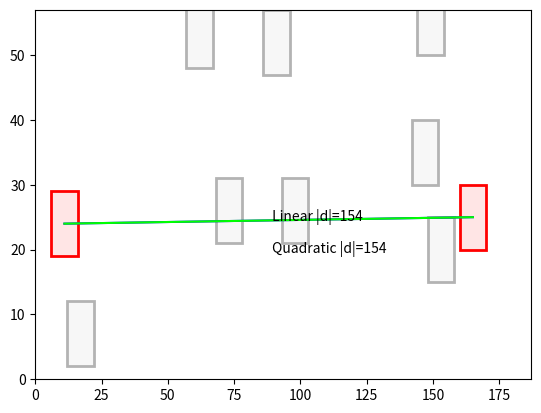

Reproduce this figure in Python.
import math
import random
import matplotlib.pyplot as plt
import matplotlib.patches as patches

def quadratic_pick_seeds(nodes):
    max_elem = None
    max_dist = -1
    for a in nodes:
        for b in nodes:
            dist_sq = (a[0] - b[2]) ** 2 + (a[1] - b[3]) ** 2
            if dist_sq > max_dist:
                max_elem = (a, b)
                max_dist = dist_sq

    return max_elem


def linear_pick_seeds(nodes, x_length, y_length):
    # LPS1
    min_x_elem = min(nodes, key=lambda n: n[2])
    max_x_elem = max(nodes, key=lambda n: n[0])
    min_y_elem = min(nodes, key=lambda n: n[3])
    max_y_elem = max(nodes, key=lambda n: n[1])
    # LPS2
    x_dist = abs(min_x_elem[2] - max_x_elem[0])
    y_dist = abs(min_y_elem[3] - max_y_elem[1])
    x_dist /= x_length
    y_dist /= y_length
    # LPS3
    if x_dist < y_dist:
        return min_y_elem, max_y_elem
    else:
        return min_x_elem, max_x_elem

def linear_no_norm(nodes, x_length, y_length):
    # LPS1
    min_x_elem = min(nodes, key=lambda n: n[2])
    max_x_elem = max(nodes, key=lambda n: n[0])
    min_y_elem = min(nodes, key=lambda n: n[3])
    max_y_elem = max(nodes, key=lambda n: n[1])
    # LPS3
    if x_length < y_length:
        return min_y_elem, max_y_elem
    else:
        return min_x_elem, max_x_elem


def diag(nodes, x_length, y_length):
    # LPS1

    min_x_elem = min(nodes, key=lambda n: n[0]+n[1])
    max_x_elem = max(nodes, key=lambda n: n[2]+n[3])

    min_y_elem = min(nodes, key=lambda n: n[0]-n[1])
    max_y_elem = max(nodes, key=lambda n: n[2]-n[3])

    x_dist = (min_x_elem[0] - max_x_elem[2])**2 + (min_x_elem[1] - max_x_elem[3])**2
    y_dist = (min_y_elem[0] - max_y_elem[2])**2 + (min_y_elem[1] - max_y_elem[3])**2

    min_x_elem_f = min(nodes, key=lambda n: n[2])
    max_x_elem_f = max(nodes, key=lambda n: n[0])
    min_y_elem_f = min(nodes, key=lambda n: n[3])
    max_y_elem_f = max(nodes, key=lambda n: n[1])

    x_dist_f = (min_x_elem_f[0] - max_x_elem_f[2]) ** 2 + (min_x_elem_f[1] - max_x_elem_f[3]) ** 2
    y_dist_f = (min_y_elem_f[0] - max_y_elem_f[2]) ** 2 + (min_y_elem_f[1] - max_y_elem_f[3]) ** 2
    # LPS3
    maxd = max(x_dist_f, y_dist_f, x_dist, y_dist)
    if maxd == x_dist:
        return min_x_elem, max_x_elem
    if maxd == y_dist:
        return min_y_elem, max_y_elem
    if maxd == x_dist_f:
        return min_x_elem_f, max_x_elem_f
    if maxd == y_dist_f:
        return min_y_elem_f, max_y_elem_f


total = 100000
full_hits = 0
semi_hits = 0
for xr in range(total):
    M = 4
    boxes = []
    xl, yl = random.randint(50, 200), random.randint(50, 200)
    for _ in range(10):
        x, y = random.randint(0, xl), random.randint(0, yl)
        boxes.append((x, y, x + 10, y + 10))

    A = quadratic_pick_seeds(boxes)
    B = diag(boxes, xl, yl)

    if A[0] == B[0] and A[1] == B[1]:
        full_hits += 1
    elif A[0] == B[0] or A[1] == B[1]:
        semi_hits += 1


print("FH %d, SH %d TH %d TFAIL %d" % (full_hits, semi_hits, full_hits+semi_hits, 100000-(full_hits+semi_hits)))

def plot():
    fig, ax = plt.subplots()

    # Plot each rectangle as a gray patch
    for rect in boxes:
        x1, y1, x2, y2 = rect
        width = x2 - x1
        height = y2 - y1

        is_a = rect == A[0] or rect == A[1]
        is_b = rect == B[0] or rect == B[1]
        if is_a and is_b:
            edgecolor = (1,0,0)
        elif is_a:
            edgecolor = (0, 0, 1)
        elif is_b:
            edgecolor = (0, 1, 0)
        else:
            edgecolor = (0.7, 0.7, 0.7)
        fillcolor = edgecolor + (0.1,)
        ax.add_patch(patches.Rectangle((x1, y1), width, height, facecolor=fillcolor, edgecolor=edgecolor, linewidth=2))

    x1, y1 = A[0][0]+5, A[0][1]+5
    x2, y2 = A[1][0]+5, A[1][1]+5
    ax.plot([x1, x2], [y1, y2], color='blue', linestyle='-', label='Line between points')
    d = math.sqrt((x2 - x1)**2 + (y2 - y1)**2)
    ax.annotate(' Quadratic |d|=' + str(int(d)), ((x1+x2) / 2, (y2+y1-10) / 2), color='black')

    x1, y1 = B[0][0] + 5, B[0][1] + 5
    x2, y2 = B[1][0] + 5, B[1][1] + 5
    ax.plot([x1, x2], [y1, y2], color='lime', linestyle='-', label='Line between points')
    d = math.sqrt((x2 - x1) ** 2 + (y2 - y1) ** 2)
    ax.annotate(' Linear |d|=' + str(int(d)), ((x1 + x2) / 2, (y2 + y1) / 2), color='black')


    # Annotate the line with a label
    # ax.annotate('Label', ((x1 + x2) / 2, (y1 + y2) / 2), color='blue')


    # Set the axis limits
    ax.set_xlim(0, xl)
    ax.set_ylim(0, yl)
    plt.show()
plot()


